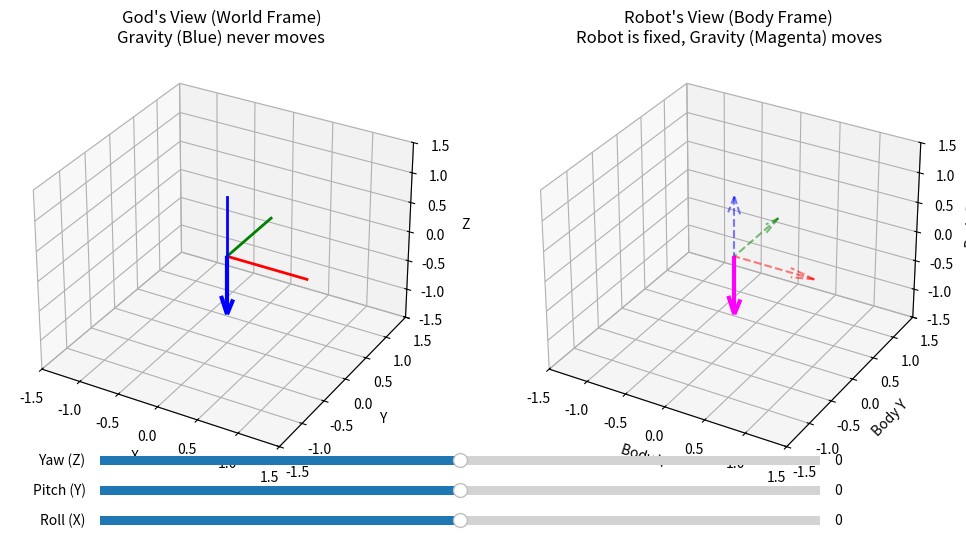

Write the Python code that produced this figure. (Note: this script raises an exception after producing the figure.)
import matplotlib.pyplot as plt
import numpy as np
from scipy.spatial.transform import Rotation as R
from matplotlib.widgets import Slider

def plot_3d_projection():
    fig = plt.figure(figsize=(12, 6))
    
    # --- 左图：上帝视角 (World Frame) ---
    ax1 = fig.add_subplot(121, projection='3d')
    ax1.set_title("God's View (World Frame)\nGravity (Blue) never moves")
    ax1.set_xlim(-1.5, 1.5); ax1.set_ylim(-1.5, 1.5); ax1.set_zlim(-1.5, 1.5)
    ax1.set_xlabel('X'); ax1.set_ylabel('Y'); ax1.set_zlabel('Z')
    
    # 绘制固定的世界重力向量 (蓝色)
    g_world = np.array([0, 0, -1])
    quiver_world = ax1.quiver(0, 0, 0, g_world[0], g_world[1], g_world[2], color='blue', linewidth=3, label='Gravity (World)')
    
    # 绘制代表机器人的坐标轴 (RGB: X, Y, Z)
    robot_frame_lines = []
    colors = ['r', 'g', 'b'] # Red=X, Green=Y, Blue=Z (Body)
    for c in colors:
        line, = ax1.plot([], [], [], color=c, linewidth=2)
        robot_frame_lines.append(line)

    # --- 右图：机器人视角 (Body Frame) ---
    ax2 = fig.add_subplot(122, projection='3d')
    ax2.set_title("Robot's View (Body Frame)\nRobot is fixed, Gravity (Magenta) moves")
    ax2.set_xlim(-1.5, 1.5); ax2.set_ylim(-1.5, 1.5); ax2.set_zlim(-1.5, 1.5)
    ax2.set_xlabel('Body X'); ax2.set_ylabel('Body Y'); ax2.set_zlabel('Body Z')
    
    # 绘制机器人的身体坐标轴 (固定不动)
    ax2.quiver(0, 0, 0, 1, 0, 0, color='r', linestyle='--', alpha=0.5) # Body X
    ax2.quiver(0, 0, 0, 0, 1, 0, color='g', linestyle='--', alpha=0.5) # Body Y
    ax2.quiver(0, 0, 0, 0, 0, 1, color='b', linestyle='--', alpha=0.5) # Body Z
    
    # 绘制投影后的重力向量 (品红色) - 这就是 proj！
    quiver_proj = ax2.quiver(0, 0, 0, 0, 0, -1, color='magenta', linewidth=3, label='Proj (Local Gravity)')
    
    # 文本显示 proj 数值
    text_proj = ax2.text2D(0.05, 0.95, "", transform=ax2.transAxes)

    # --- 更新函数 ---
    def update(val):
        roll = s_roll.val
        pitch = s_pitch.val
        yaw = s_yaw.val
        
        # 1. 计算旋转矩阵 (World -> Body 的旋转)
        r = R.from_euler('xyz', [roll, pitch, yaw], degrees=True)
        
        # === 左图更新：旋转机器人坐标系 ===
        # 机器人的基向量在世界坐标系中的样子
        body_x = r.apply([1, 0, 0])
        body_y = r.apply([0, 1, 0])
        body_z = r.apply([0, 0, 1])
        
        # 更新左图的机器人坐标轴
        origin = [0, 0, 0]
        for i, vec in enumerate([body_x, body_y, body_z]):
            robot_frame_lines[i].set_data([origin[0], vec[0]], [origin[1], vec[1]])
            robot_frame_lines[i].set_3d_properties([origin[2], vec[2]])
            
        # === 右图更新：计算 proj (World Gravity -> Body Frame) ===
        # 这就是代码里的 proj = r.apply([0, 0, -1], inverse=True)
        # inverse=True 意味着我们把一个世界向量转换到身体坐标系下
        g_world_vec = np.array([0, 0, -1])
        proj_vec = r.apply(g_world_vec, inverse=True)
        
        # 更新右图的品红色向量
        # 注意：Matplotlib 的 quiver set_segments 比较麻烦，这里清除重绘是最简单的
        global quiver_proj
        quiver_proj.remove()
        quiver_proj = ax2.quiver(0, 0, 0, proj_vec[0], proj_vec[1], proj_vec[2], color='magenta', linewidth=3)
        
        # 更新数值显示
        text_proj.set_text(f"proj = [{proj_vec[0]:.2f}, {proj_vec[1]:.2f}, {proj_vec[2]:.2f}]")
        
        fig.canvas.draw_idle()

    # --- 滑块 ---
    ax_roll = plt.axes([0.2, 0.05, 0.6, 0.03])
    ax_pitch = plt.axes([0.2, 0.1, 0.6, 0.03])
    ax_yaw = plt.axes([0.2, 0.15, 0.6, 0.03])
    
    s_roll = Slider(ax_roll, 'Roll (X)', -180, 180, valinit=0)
    s_pitch = Slider(ax_pitch, 'Pitch (Y)', -90, 90, valinit=0)
    s_yaw = Slider(ax_yaw, 'Yaw (Z)', -180, 180, valinit=0)
    
    s_roll.on_changed(update)
    s_pitch.on_changed(update)
    s_yaw.on_changed(update)
    
    update(0) # 初始化
    plt.show()

if __name__ == "__main__":
    plot_3d_projection()